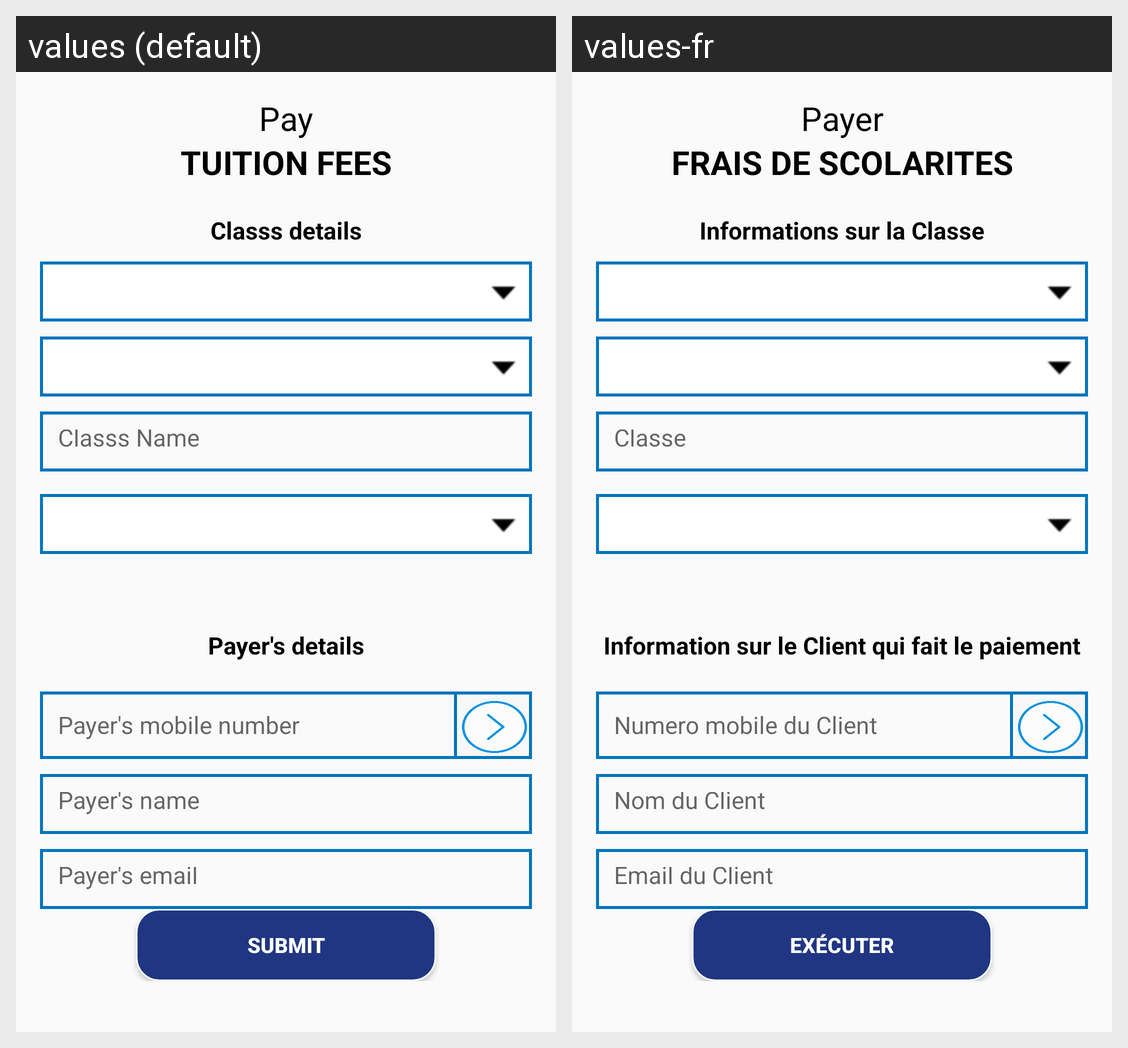

The Android screen above is rendered under two locales of the same app. Produce the string resources it draws, with the default and per-locale values.
Android screen res/layout/fragment_fourth_tuitionfees.xml rendered under 2 locales, left to right: values (default), values-fr. Device: Nexus 5 (rendered at 1080×1920; each locale shown at half size, 540×960, under a caption strip naming it); theme AppTheme.
Strings drawn on this screen, with the default value and each locale's value (text and hints the layout hard-codes, and strings that could not be matched under every locale, appear in the picture but are not listed):

pay
  values: Pay
  values-fr: Payer

tution_fees_capital
  values: TUITION FEES
  values-fr: FRAIS DE SCOLARITES

classDetails
  values: Classs details
  values-fr: Informations sur la Classe

className
  values: Classs Name
  values-fr: Classe

payerdetails
  values: Payer's details
  values-fr: Information sur le Client qui fait le paiement

PayerMobileNumber
  values: Payer's mobile number
  values-fr: Numero mobile du Client

PayerName
  values: Payer's name
  values-fr: Nom du Client

payerEmail
  values: Payer's email
  values-fr: Email du Client

submit
  values: Submit
  values-fr: Exécuter
